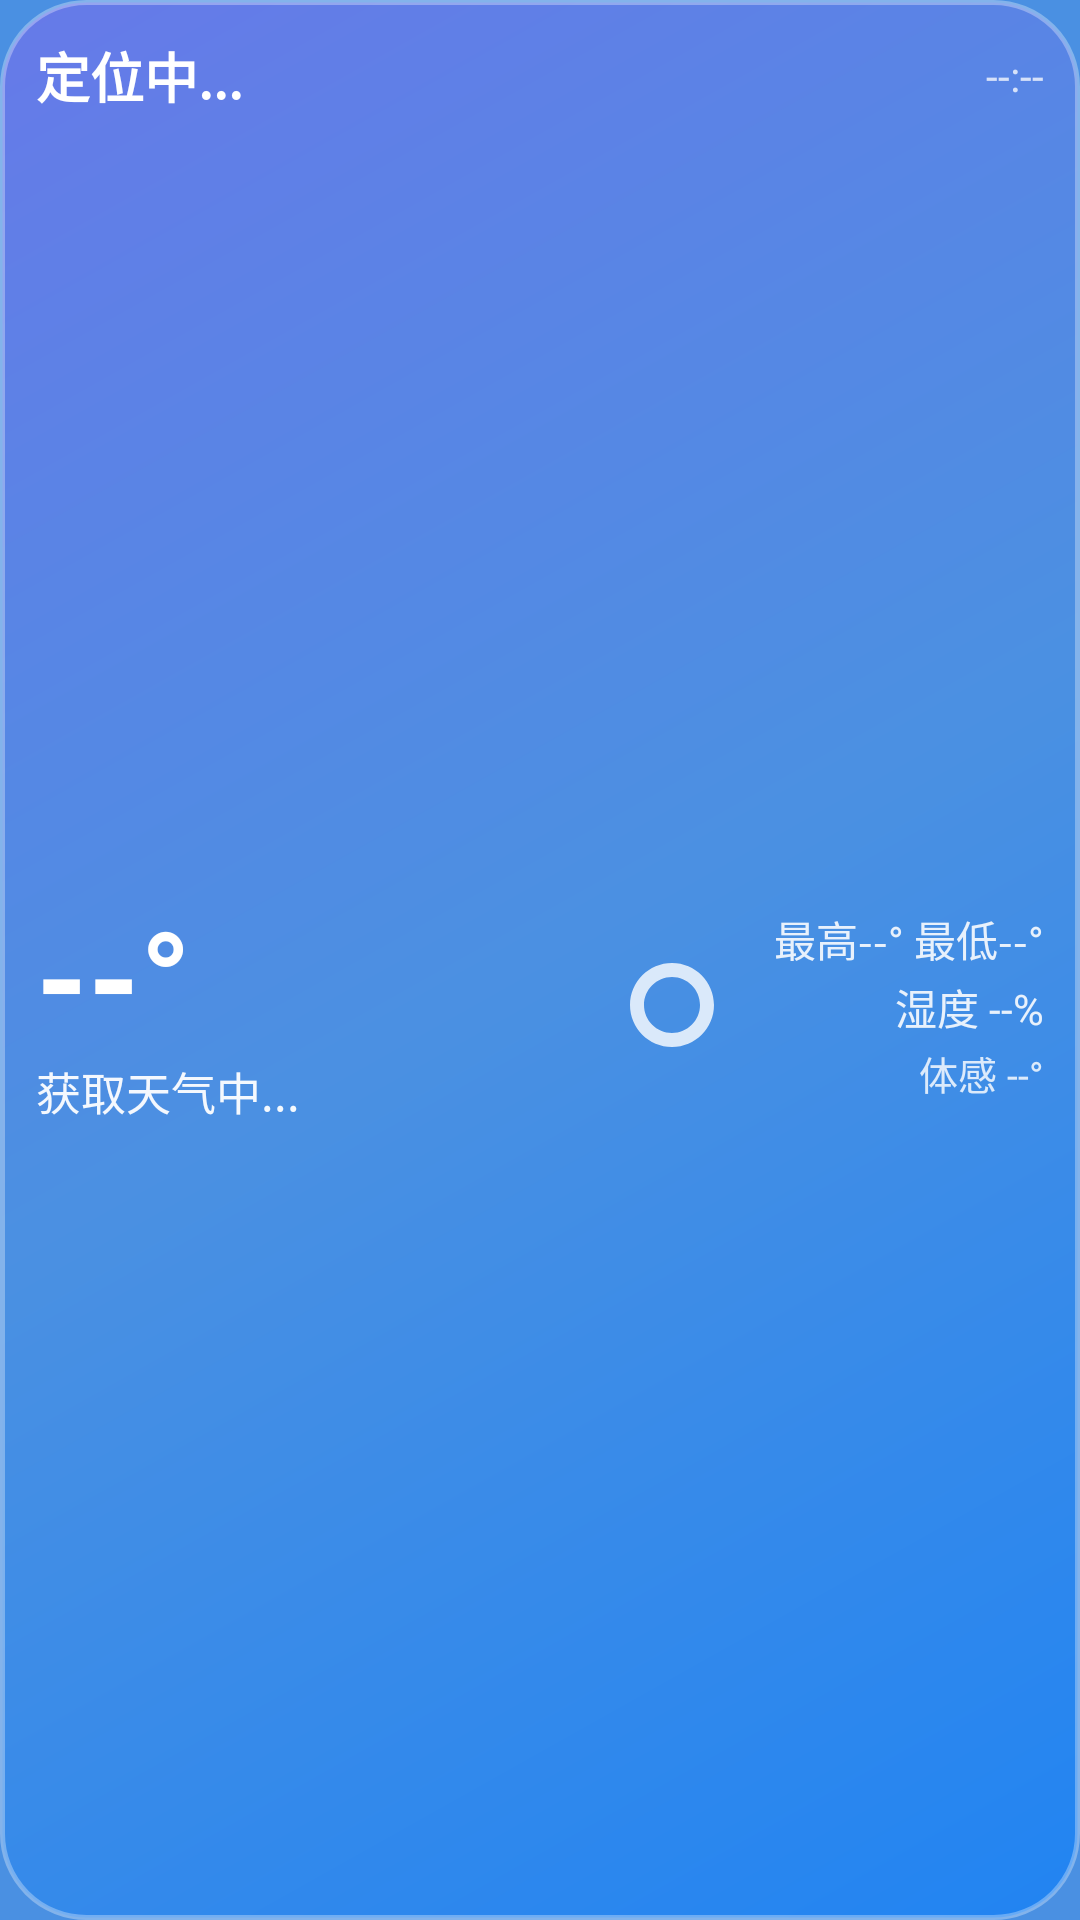

Here is an Android app screen rendered from its layout file. Give the layout XML and the strings, colors and styles it references.
<!-- AndroidManifest.xml: application theme Theme.WeatherDemo -->
<!-- res/layout/widget_weather.xml -->
<?xml version="1.0" encoding="utf-8"?>
<LinearLayout xmlns:android="http://schemas.android.com/apk/res/android"
    android:id="@+id/widget_weather"
    android:layout_width="match_parent"
    android:layout_height="match_parent"
    android:background="@drawable/widget_background"
    android:orientation="vertical"
    android:padding="12dp"
    android:clickable="true"
    android:focusable="true">

    
    <LinearLayout
        android:layout_width="match_parent"
        android:layout_height="wrap_content"
        android:orientation="horizontal"
        android:gravity="center_vertical"
        android:layout_marginBottom="4dp">

        <TextView
            android:id="@+id/widget_city_name"
            android:layout_width="0dp"
            android:layout_height="wrap_content"
            android:layout_weight="1"
            android:text="定位中..."
            android:textColor="@android:color/white"
            android:textSize="18sp"
            android:textStyle="bold"
            android:maxLines="1"
            android:ellipsize="end" />

        <TextView
            android:id="@+id/widget_update_time"
            android:layout_width="wrap_content"
            android:layout_height="wrap_content"
            android:text="--:--"
            android:textColor="#C0FFFFFF"
            android:textSize="14sp" />

    </LinearLayout>

    
    <LinearLayout
        android:layout_width="match_parent"
        android:layout_height="0dp"
        android:layout_weight="1"
        android:orientation="horizontal"
        android:gravity="center_vertical">

        
        <LinearLayout
            android:layout_width="0dp"
            android:layout_height="wrap_content"
            android:layout_weight="1"
            android:orientation="vertical"
            android:gravity="center_vertical">

            
            <TextView
                android:id="@+id/widget_temperature"
                android:layout_width="wrap_content"
                android:layout_height="wrap_content"
                android:text="--°"
                android:textColor="@android:color/white"
                android:textSize="44sp"
                android:textStyle="bold" />

            
            <TextView
                android:id="@+id/widget_weather_desc"
                android:layout_width="wrap_content"
                android:layout_height="wrap_content"
                android:text="获取天气中..."
                android:textColor="#F0FFFFFF"
                android:textSize="15sp"
                android:maxLines="1"
                android:ellipsize="end"
                android:layout_marginTop="-2dp" />

        </LinearLayout>

        
        <ImageView
            android:id="@+id/widget_weather_icon"
            android:layout_width="56dp"
            android:layout_height="56dp"
            android:src="@drawable/ic_weather_loading"
            android:layout_marginStart="6dp"
            android:layout_marginEnd="6dp"
            android:contentDescription="天气图标" />

        
        <LinearLayout
            android:layout_width="wrap_content"
            android:layout_height="wrap_content"
            android:orientation="vertical"
            android:gravity="end">

            
            <TextView
                android:id="@+id/widget_temp_range"
                android:layout_width="wrap_content"
                android:layout_height="wrap_content"
                android:text="最高--° 最低--°"
                android:textColor="#E0FFFFFF"
                android:textSize="14sp"
                android:layout_marginBottom="2dp" />

            
            <TextView
                android:id="@+id/widget_humidity"
                android:layout_width="wrap_content"
                android:layout_height="wrap_content"
                android:text="湿度 --%"
                android:textColor="#E0FFFFFF"
                android:textSize="14sp"
                android:layout_marginBottom="2dp" />

            
            <TextView
                android:id="@+id/widget_feels_like"
                android:layout_width="wrap_content"
                android:layout_height="wrap_content"
                android:text="体感 --°"
                android:textColor="#D0FFFFFF"
                android:textSize="13sp" />

        </LinearLayout>

    </LinearLayout>

</LinearLayout>
<!-- resources referenced by this layout -->
<resources>
  <!-- drawable ic_weather_loading (drawable) -->
  <?xml version="1.0" encoding="utf-8"?>
  <vector xmlns:android="http://schemas.android.com/apk/res/android"
      android:width="24dp"
      android:height="24dp"
      android:viewportWidth="24"
      android:viewportHeight="24">
      
      
      <path
          android:fillColor="@color/white_80"
          android:pathData="M12,6c-3.31,0 -6,2.69 -6,6s2.69,6 6,6s6,-2.69 6,-6S15.31,6 12,6zM12,16c-2.21,0 -4,-1.79 -4,-4c0,-2.21 1.79,-4 4,-4s4,1.79 4,4C16,14.21 14.21,16 12,16z" />
      
      
      <path
          android:fillColor="@color/white_60"
          android:pathData="M12,2l0,2M12,20l0,2M20,12l2,0M2,12l2,0M17.66,6.34l1.41,-1.41M4.93,17.07l1.41,1.41M6.34,6.34l-1.41,-1.41M17.07,17.07l1.41,1.41" />
      
  </vector>
  <!-- drawable widget_background (drawable) -->
  <?xml version="1.0" encoding="utf-8"?>
  <shape xmlns:android="http://schemas.android.com/apk/res/android"
      android:shape="rectangle">
      
      
      <gradient
          android:angle="135"
          android:startColor="#90007AFF"
          android:centerColor="#904A90E2"
          android:endColor="#907B68EE"
          android:type="linear" />
      
      
      <corners android:radius="28dp" />
      
      
      <stroke
          android:width="1.5dp"
          android:color="#50FFFFFF" />
          
  </shape>
  <style name="Theme.WeatherDemo" parent="Theme.MaterialComponents.Light.NoActionBar">
          
          <item name="colorPrimary">@color/primary_blue</item>
          <item name="colorPrimaryVariant">@color/dark_blue</item>
          <item name="colorOnPrimary">@color/white</item>
          
          
          <item name="colorSecondary">@color/secondary_blue</item>
          <item name="colorOnSecondary">@color/white</item>
          
          
          <item name="android:statusBarColor">@android:color/transparent</item>
          <item name="android:navigationBarColor">@color/navigation_bar_color</item>
          
          
          <item name="android:windowBackground">@color/gradient_start</item>
          
          
          <item name="android:windowTranslucentStatus">false</item>
          <item name="android:windowTranslucentNavigation">false</item>
          
          
          <item name="textAppearanceBody1">@style/TextAppearance.MaterialComponents.Body1</item>
          <item name="textAppearanceBody2">@style/TextAppearance.MaterialComponents.Body2</item>
      </style>
  <color name="white_80">#CCFFFFFF</color>
  <color name="white_60">#99FFFFFF</color>
  <color name="primary_blue">#007AFF</color>
  <color name="dark_blue">#0A84FF</color>
  <color name="white">#FFFFFFFF</color>
  <color name="secondary_blue">#5AC8FA</color>
  <color name="navigation_bar_color">#20000000</color>
  <color name="gradient_start">#4A90E2</color>
</resources>
